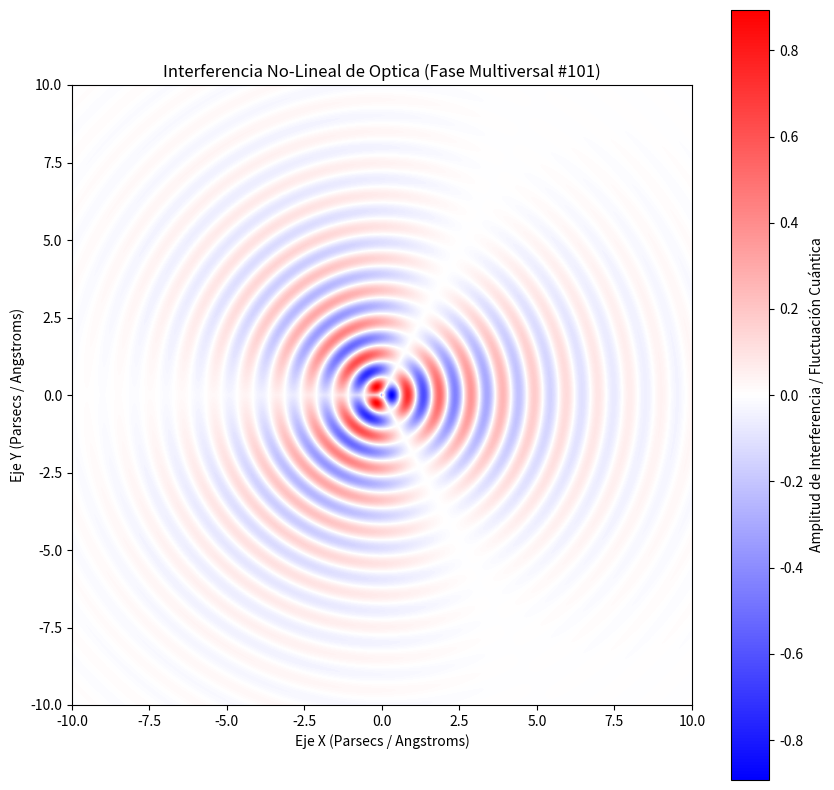

Write the Python code that produced this figure.
%matplotlib inline
# Simulación Multiversal: Optica - Variante 101
import numpy as np
import matplotlib.pyplot as plt

# Parámetros Físicos No-Lineales
omega_1 = 6.131
omega_2 = 1.445
lambda_decay = 0.347
phase_shift = 2.712

x = np.linspace(-10, 10, 800)
y = np.linspace(-10, 10, 800)
X, Y = np.meshgrid(x, y)

# Dinámica de Fluidos / Campos Tensor-Escalares (Fase Multiversal)
R = np.sqrt(X**2 + Y**2) + 1e-5
Z = (np.sin(omega_1 * R + phase_shift) * np.cos(omega_2 * np.arctan2(Y, X))) * np.exp(-lambda_decay * R)

plt.figure(figsize=(10, 10))
plt.imshow(Z, cmap='bwr', extent=[-10, 10, -10, 10], origin='lower')
plt.colorbar(label='Amplitud de Interferencia / Fluctuación Cuántica')
plt.title(r'Interferencia No-Lineal de Optica (Fase Multiversal #101)')
plt.xlabel('Eje X (Parsecs / Angstroms)')
plt.ylabel('Eje Y (Parsecs / Angstroms)')
plt.show()
